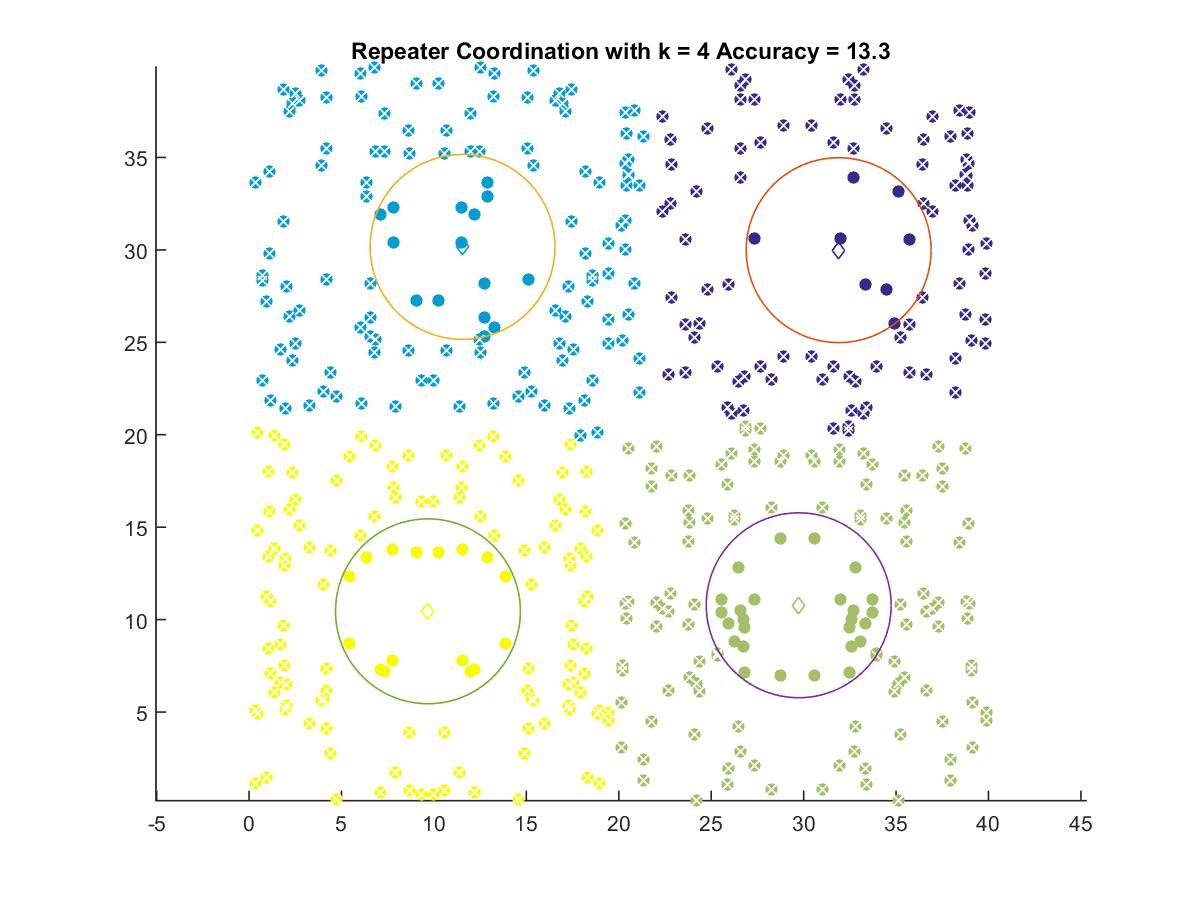

Data behind this chart, as committed beside it:
31.895, 29.985
11.55, 30.16
29.73, 10.78
9.677, 10.45
